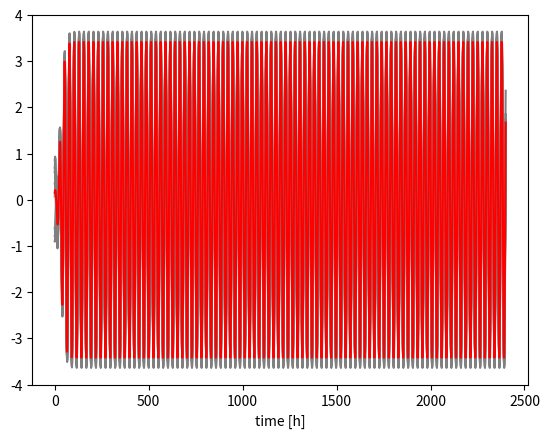

Here is the Python script that generated this plot:
import numpy as np
import pandas as pd
import matplotlib.pyplot as plt
from scipy.integrate import odeint
from scipy.signal import argrelmax
from scipy.signal import find_peaks
 
# [ODE]___________________________________________________________________________________________________________________________________________________________
def meanfield(n, x):
    """there is a coupling mechanism between the neurons through periodic neurotransmitter release and synaptic connections./n
    Global coupling among all oscillators in the SCN (suprachiasmatic nucleus can be achieved through the mean-field M,
    wich can be defined as the average concentration of Neurotransmitter x:/n
 
    M = 1/N ∑ x_i (From i = 1 to N)
 
    Args:
        n (int): Numbers of neurotransmitter
        x (list or array): List of the concentration of the neurotransmitter.
 
    Returns:
        float: average concentration of the neurotransmitter x_i
    """
   
    return  np.sum(x, axis = 0)/n
 
def coupled_oscillator(par, t, A, period, lam, K, n):
    """
    K * Meanfield = Z(t) = F * cos(2*π/T * t + phi) -> Zeitgeber function that drives an autonomous system (drives oscillator of x -> forcing term)
    So the Oscillator get coupled by the mean-field M.
 
    Args:
        par (list): x and y values as list
        t (array or list): time
        A (int): Oscillation amplitude
        period (int): period
        K (int): denotes strength of the coupling between meanfield and single oscillatory units
        n (int): numbers of values of x in the area
        lam (int): amplitude relaxtation rate
 
    Returns:
        ODE          
 
    """
    x = par[0:n:1]
    y = par [-n::1]
 
    dx = lam * x * (A - np.sqrt(x**2 + y**2)) - (2 * np.pi *y / period) + K * meanfield(n, x)  
 
    dy = lam * y *(A - np.sqrt(x**2 + y**2)) + (2 * np.pi* x / period)
 
    return np.concatenate((dx,dy))



# [Parameter]_____________________________________________________________________________________________________________________________________________________________
 
n = 10  # numbers of events
x = [np.random.uniform(-1,1) for i in range(n)] # x-values
y = [np.random.uniform(-1,1) for i in range(n)] # y-values
 
t_step = 0.1
t_last = 2400 # 50h -> 1 point represent 1h
t = np.arange(0, 100*24, t_step)
 
keep = t_last/t_step
 
A = 0.1   # Amplitude
period = np.random.normal(24, 1.5, size = (n,1)).flatten('C')
lam = 0.03
K = 0.2
 
# [Solution for individual and average events]________________________________________________________________________________________________________________________________________________________________
 
# sol = []
# for i in range(n):
#     tau = period[i]
#     par = x[i], y[i]
#     sol.append(odeint(coupled_oscillator, par, t, args = (A, tau, lam, K, n, x)))
 
par = np.hstack((x, y))
sol = odeint(coupled_oscillator, par, t, args = (A, period, lam, K, n))
 
# sol got two variables x and y. If i go through the list,the list looks like this: [[x,y], [x,y], [x,y]...]
mean_event = np.mean(sol.T[0:n:1], axis = 0)[-int(keep):]    # average of the events
# breakpoint()
# [Plot]______________________________________________________________________________________________________________________________________________________________________________________________________
 
# breakpoint()
 
# plt.plot(np.arange(0, t_last, t_step), np.array(sol)[0,:,0][-int(keep):], "grey")
for j in range(n):
    plt.plot(np.arange(0, t_last, t_step), sol.T[j][-int(keep):] , "grey")
plt.plot(np.arange(0, t_last, t_step), mean_event, "red")
 
plt.ylim(-4,4)
 
plt.xlabel("time [h]")
plt.show()